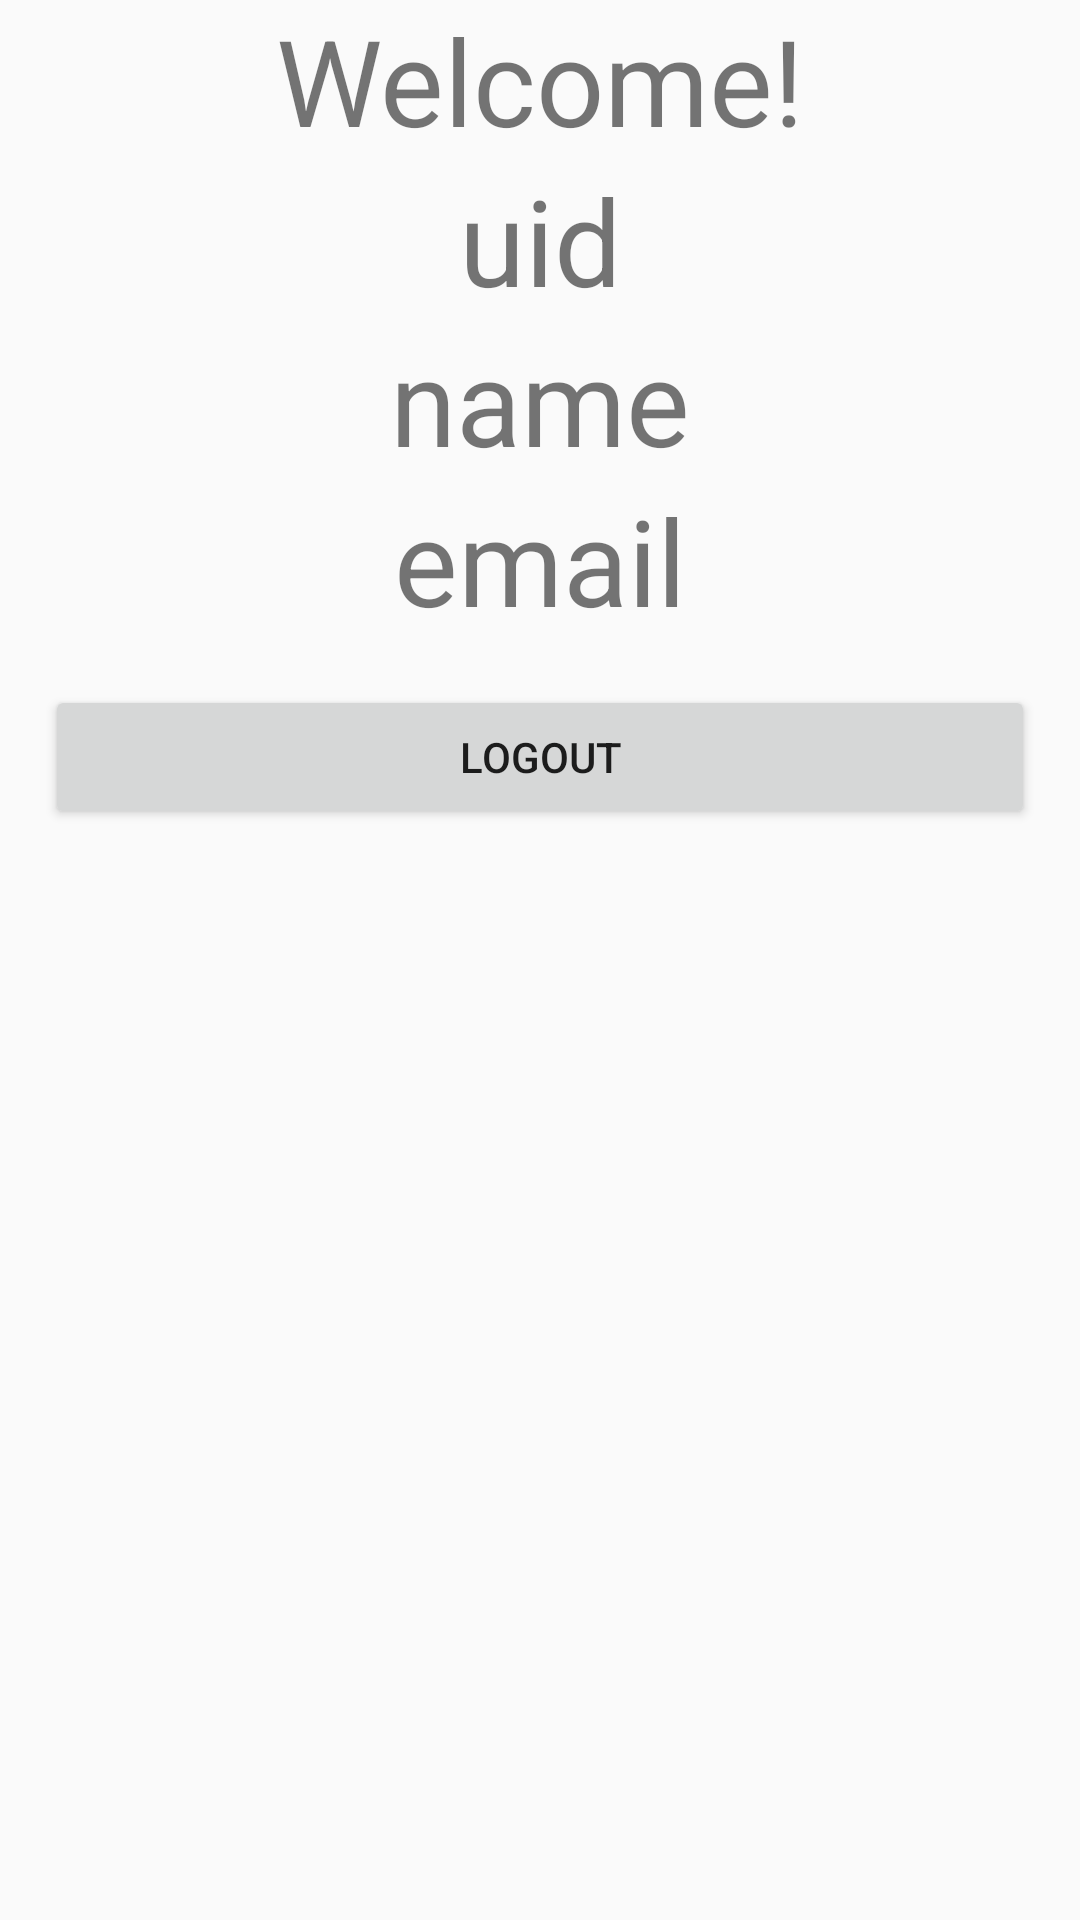

Layout XML and referenced resources for this Android screen:
<!-- AndroidManifest.xml: activity theme AppTheme.NoActionBar -->
<!-- res/layout/activity_user.xml -->
<?xml version="1.0" encoding="utf-8"?>
<LinearLayout xmlns:android="http://schemas.android.com/apk/res/android"
    xmlns:app="http://schemas.android.com/apk/res-auto"
    xmlns:tools="http://schemas.android.com/tools"
    android:layout_width="match_parent"
    android:layout_height="match_parent"
    android:layout_gravity="center"
    android:orientation="vertical"
    tools:context="com.example.myapplication.UserActivity">

    <TextView
        android:id="@+id/welcome"
        android:layout_width="match_parent"
        android:layout_height="wrap_content"
        android:layout_gravity="center"
        android:gravity="center"
        android:text="Welcome!"
        android:textSize="40dp" />
    <TextView
        android:id="@+id/uid"
        android:layout_width="match_parent"
        android:layout_height="wrap_content"
        android:layout_alignBottom="@id/welcome"
        android:layout_gravity="center"
        android:gravity="center"
        android:text="uid"
        android:textSize="40dp" />
    <TextView
        android:id="@+id/name"
        android:layout_width="match_parent"
        android:layout_height="wrap_content"
        android:layout_centerHorizontal="true"
        android:layout_centerVertical="true"
        android:layout_gravity="center"
        android:gravity="center"
        android:text="name"
        android:textSize="40dp" />
    <TextView
        android:id="@+id/email"
        android:layout_width="match_parent"
        android:layout_height="wrap_content"
        android:layout_centerHorizontal="true"
        android:layout_centerVertical="true"
        android:layout_gravity="center"
        android:gravity="center"
        android:text="email"
        android:textSize="40dp" />
<ImageView
    android:layout_width="wrap_content"
    android:layout_height="wrap_content"
    android:id="@+id/img"/>

    <Button
        android:id="@+id/btnLogOut"
        android:layout_width="match_parent"
        android:layout_height="wrap_content"
        android:layout_alignParentBottom="true"
        android:layout_margin="15dp"
        android:text="Logout" />
</LinearLayout>
<!-- resources referenced by this layout -->
<resources>
  <style name="AppTheme.NoActionBar">
          <item name="windowActionBar">false</item>
          <item name="windowNoTitle">true</item>
      </style>
</resources>
